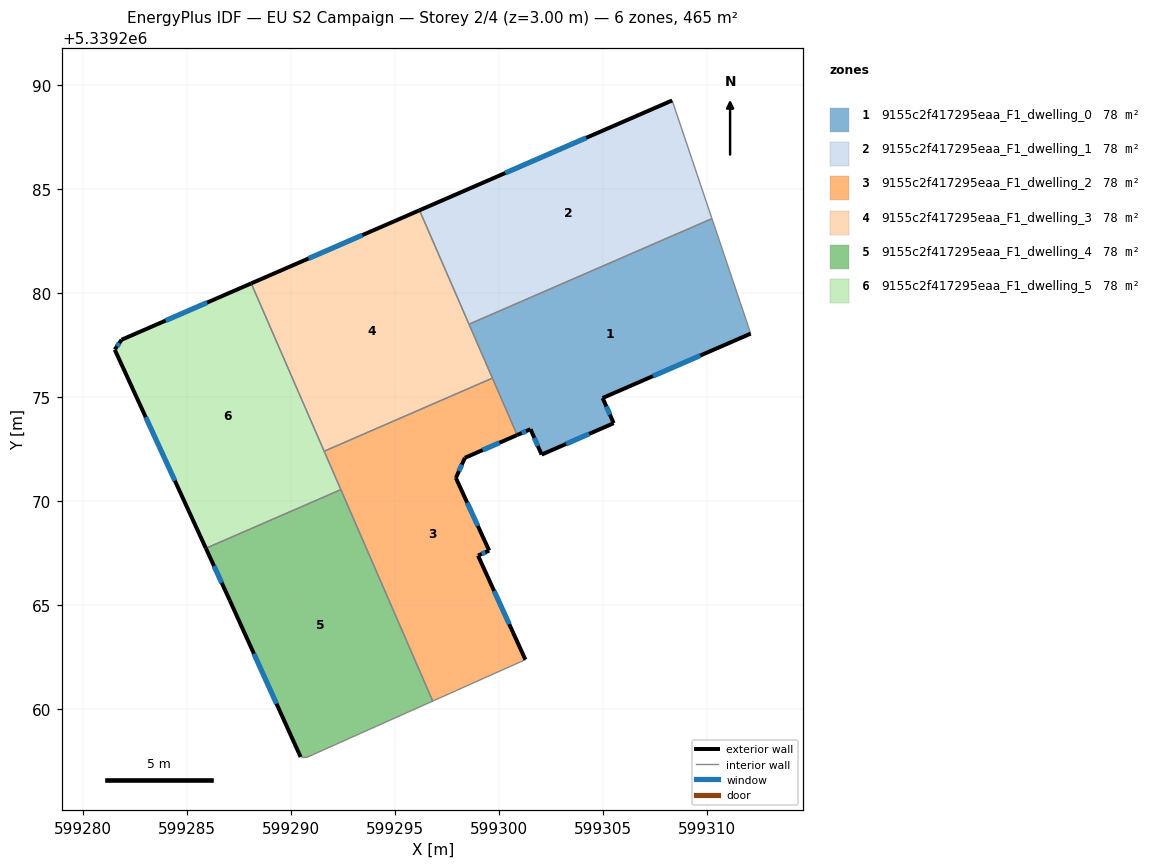
=== STOREY PLAN SPEC (per zone: floor XY polygon, exterior-wall plan segments, windows/doors) ===
zone 1: 9155c2f417295eaa_F1_dwelling_0  (77.5 m²)
  floor: (599310.24, 5339283.58) (599312.10, 5339278.05) (599304.99, 5339274.96) (599305.52, 5339273.75) (599302.06, 5339272.24) (599301.52, 5339273.46) (599300.88, 5339273.18) (599298.57, 5339278.51)
  exterior wall: (599304.99, 5339274.96) – (599312.10, 5339278.05)  [7.8 m]
    window: (599307.41, 5339276.01) – (599309.68, 5339277.00)  [2.4 m²]
  exterior wall: (599305.52, 5339273.75) – (599304.99, 5339274.96)  [1.3 m]
    window: (599305.34, 5339274.16) – (599305.17, 5339274.55)  [0.4 m²]
  exterior wall: (599302.06, 5339272.24) – (599305.52, 5339273.75)  [3.8 m]
    window: (599303.23, 5339272.75) – (599304.34, 5339273.24)  [1.2 m²]
  exterior wall: (599301.52, 5339273.46) – (599302.06, 5339272.24)  [1.3 m]
    window: (599301.71, 5339273.05) – (599301.87, 5339272.66)  [0.4 m²]
  exterior wall: (599300.88, 5339273.18) – (599301.52, 5339273.46)  [0.7 m]
    window: (599301.10, 5339273.28) – (599301.31, 5339273.37)  [0.2 m²]
  interior walls: 4
zone 2: 9155c2f417295eaa_F1_dwelling_1  (77.5 m²)
  floor: (599308.33, 5339289.26) (599310.24, 5339283.58) (599298.57, 5339278.51) (599296.19, 5339283.98)
  exterior wall: (599308.33, 5339289.26) – (599296.19, 5339283.98)  [13.2 m]
    window: (599304.20, 5339287.46) – (599300.32, 5339285.78)  [4.1 m²]
  interior walls: 3
zone 3: 9155c2f417295eaa_F1_dwelling_2  (77.5 m²)
  floor: (599299.69, 5339275.92) (599300.88, 5339273.18) (599298.37, 5339272.09) (599297.94, 5339271.12) (599299.54, 5339267.63) (599299.00, 5339267.39) (599301.28, 5339262.39) (599296.82, 5339260.40) (599291.61, 5339272.40)
  exterior wall: (599301.28, 5339262.39) – (599299.00, 5339267.39)  [5.5 m]
    window: (599300.50, 5339264.09) – (599299.77, 5339265.69)  [1.7 m²]
  exterior wall: (599298.37, 5339272.09) – (599300.88, 5339273.18)  [2.7 m]
    window: (599299.22, 5339272.46) – (599300.03, 5339272.81)  [0.8 m²]
  exterior wall: (599297.94, 5339271.12) – (599298.37, 5339272.09)  [1.1 m]
    window: (599298.08, 5339271.45) – (599298.22, 5339271.76)  [0.3 m²]
  exterior wall: (599299.54, 5339267.63) – (599297.94, 5339271.12)  [3.8 m]
    window: (599298.99, 5339268.82) – (599298.48, 5339269.93)  [1.2 m²]
  exterior wall: (599299.00, 5339267.39) – (599299.54, 5339267.63)  [0.6 m]
    window: (599299.18, 5339267.47) – (599299.35, 5339267.55)  [0.2 m²]
  interior walls: 5
zone 4: 9155c2f417295eaa_F1_dwelling_3  (77.5 m²)
  floor: (599296.19, 5339283.98) (599299.69, 5339275.92) (599291.61, 5339272.40) (599288.10, 5339280.47)
  exterior wall: (599296.19, 5339283.98) – (599288.10, 5339280.47)  [8.8 m]
    window: (599293.44, 5339282.79) – (599290.85, 5339281.66)  [2.7 m²]
  interior walls: 4
zone 5: 9155c2f417295eaa_F1_dwelling_4  (77.5 m²)
  floor: (599292.41, 5339270.56) (599296.82, 5339260.40) (599290.75, 5339257.68) (599290.62, 5339257.71) (599290.48, 5339257.71) (599287.08, 5339265.23) (599285.92, 5339267.74)
  exterior wall: (599285.92, 5339267.74) – (599287.08, 5339265.23)  [2.8 m]
    window: (599286.32, 5339266.88) – (599286.68, 5339266.08)  [0.8 m²]
  exterior wall: (599287.08, 5339265.23) – (599290.48, 5339257.71)  [8.3 m]
    window: (599288.23, 5339262.67) – (599289.32, 5339260.27)  [2.5 m²]
  interior walls: 5
zone 6: 9155c2f417295eaa_F1_dwelling_5  (77.5 m²)
  floor: (599288.10, 5339280.47) (599292.41, 5339270.56) (599285.92, 5339267.74) (599281.55, 5339277.28) (599281.87, 5339277.76)
  exterior wall: (599281.55, 5339277.28) – (599285.92, 5339267.74)  [10.5 m]
    window: (599283.03, 5339274.04) – (599284.43, 5339270.99)  [3.2 m²]
  exterior wall: (599281.87, 5339277.76) – (599281.55, 5339277.28)  [0.6 m]
    window: (599281.76, 5339277.60) – (599281.66, 5339277.45)  [0.2 m²]
  exterior wall: (599288.10, 5339280.47) – (599281.87, 5339277.76)  [6.8 m]
    window: (599285.98, 5339279.55) – (599283.99, 5339278.68)  [2.1 m²]
  interior walls: 3

=== DERIVED (storey summary) ===
Building: EU S2 Campaign
Storey: 2 of 4  (floor level z = 3.00 m)
Storey gross floor area: 465.1 m²
Zones on this storey: 6
  - 9155c2f417295eaa_F1_dwelling_0: floor 77.5 m²; exterior wall 14.9 m (44.7 m²); 5 window(s) 4.6 m²; WWR 10.2%
  - 9155c2f417295eaa_F1_dwelling_1: floor 77.5 m²; exterior wall 13.2 m (39.7 m²); 1 window(s) 4.1 m²; WWR 10.2%
  - 9155c2f417295eaa_F1_dwelling_2: floor 77.5 m²; exterior wall 13.7 m (41.2 m²); 5 window(s) 4.2 m²; WWR 10.2%
  - 9155c2f417295eaa_F1_dwelling_3: floor 77.5 m²; exterior wall 8.8 m (26.4 m²); 1 window(s) 2.7 m²; WWR 10.2%
  - 9155c2f417295eaa_F1_dwelling_4: floor 77.5 m²; exterior wall 11.0 m (33.0 m²); 2 window(s) 3.4 m²; WWR 10.2%
  - 9155c2f417295eaa_F1_dwelling_5: floor 77.5 m²; exterior wall 17.9 m (53.6 m²); 3 window(s) 5.5 m²; WWR 10.2%
Zone adjacency (shared interzone walls):
  - 9155c2f417295eaa_F1_dwelling_0 ↔ 9155c2f417295eaa_F1_dwelling_1
  - 9155c2f417295eaa_F1_dwelling_0 ↔ 9155c2f417295eaa_F1_dwelling_2
  - 9155c2f417295eaa_F1_dwelling_0 ↔ 9155c2f417295eaa_F1_dwelling_3
  - 9155c2f417295eaa_F1_dwelling_1 ↔ 9155c2f417295eaa_F1_dwelling_3
  - 9155c2f417295eaa_F1_dwelling_2 ↔ 9155c2f417295eaa_F1_dwelling_3
  - 9155c2f417295eaa_F1_dwelling_2 ↔ 9155c2f417295eaa_F1_dwelling_4
  - 9155c2f417295eaa_F1_dwelling_2 ↔ 9155c2f417295eaa_F1_dwelling_5
  - 9155c2f417295eaa_F1_dwelling_3 ↔ 9155c2f417295eaa_F1_dwelling_5
  - 9155c2f417295eaa_F1_dwelling_4 ↔ 9155c2f417295eaa_F1_dwelling_5